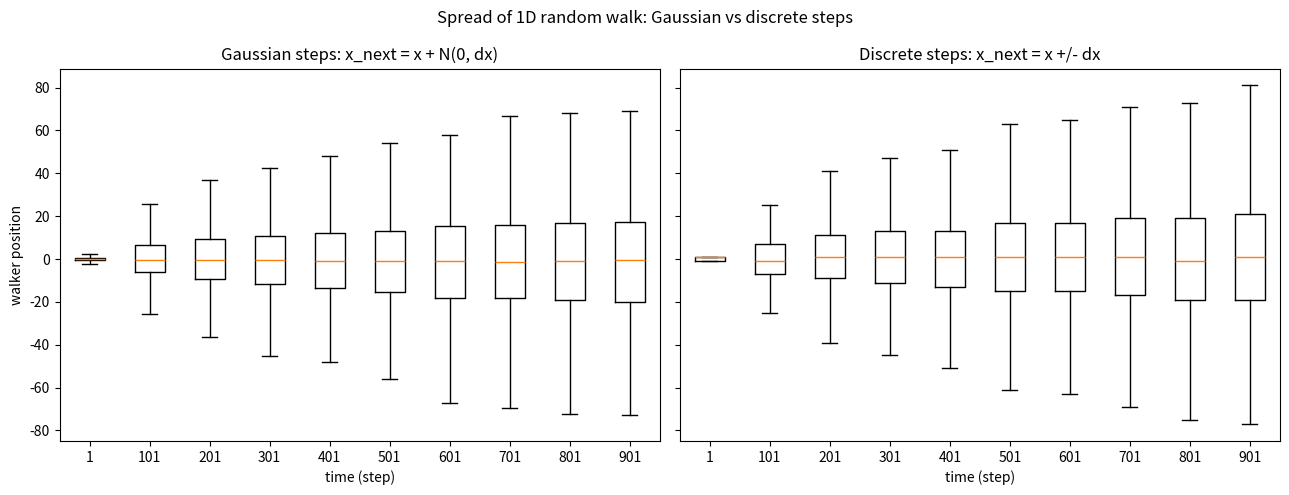

Recreate this plot in Python. (Note: this script raises an exception after producing the figure.)
import numpy as np
import matplotlib
matplotlib.use("Agg")
import matplotlib.pyplot as plt
from scipy import stats

# ---- Parameters ----
dx = 1.0          # step scale: std of Gaussian step / magnitude of discrete step
dt = 1.0          # time increment per step (unused in position update, kept for clarity)
n_steps = 1000    # number of steps per walk
n_walks = 1000    # number of independent walkers
seed = 12
sample_times = list(range(1, 902, 100))  # times 1, 101, ..., 901

rng = np.random.default_rng(seed)

# ---- Gaussian-step walk (built explicitly, step by step) ----
# Each walker starts at 0; positions[w, t] = position of walker w after t steps.
gauss_pos = np.zeros((n_walks, n_steps + 1))
for t in range(1, n_steps + 1):
    # draw one Gaussian step ~ N(0, dx) for every walker and add to previous position
    step = rng.normal(0.0, dx, size=n_walks)
    gauss_pos[:, t] = gauss_pos[:, t - 1] + step

# ---- Discrete-step walk (built explicitly, step by step) ----
# Each step is +dx or -dx with equal probability (mean 0, variance dx^2 -- same as Gaussian).
disc_pos = np.zeros((n_walks, n_steps + 1))
for t in range(1, n_steps + 1):
    # draw +1/-1 for every walker, scale by dx, add to previous position
    step = rng.choice([-1.0, 1.0], size=n_walks) * dx
    disc_pos[:, t] = disc_pos[:, t - 1] + step

# ---- Spread (standard deviation) at each sampled time ----
gauss_std = np.array([gauss_pos[:, t].std(ddof=1) for t in sample_times])
disc_std  = np.array([disc_pos[:, t].std(ddof=1)  for t in sample_times])
theory_std = np.array([np.sqrt(t) * dx for t in sample_times])  # expected sqrt(t)*dx

for i, t in enumerate(sample_times):
    print(f"time {t:4d}: Gaussian std = {gauss_std[i]:.4f}, "
          f"discrete std = {disc_std[i]:.4f}, theory sqrt(t)*dx = {theory_std[i]:.4f}")

# ---- Statistical check that spreads are identical ----
# Compare the spread at the final sampled time with tests sensitive to variance/distribution.
t_last = sample_times[-1]
g_last = gauss_pos[:, t_last]
d_last = disc_pos[:, t_last]

# Levene's test: null hypothesis = equal variances (equal spread)
lev_stat, lev_p = stats.levene(g_last, d_last)
# F-test on the variances (ratio of variances under equal-variance null)
var_g = g_last.var(ddof=1)
var_d = d_last.var(ddof=1)
F = var_g / var_d
df1 = df2 = n_walks - 1
f_p = 2 * min(stats.f.cdf(F, df1, df2), 1 - stats.f.cdf(F, df1, df2))
# Two-sample Kolmogorov-Smirnov test on the full distributions
ks_stat, ks_p = stats.ks_2samp(g_last, d_last)

print(f"variance at time {t_last}: Gaussian = {var_g:.4f}, discrete = {var_d:.4f}")
print(f"Levene test (equal variance): statistic = {lev_stat:.4f}, p-value = {lev_p:.4f}")
print(f"F-test variance ratio F = {F:.4f}, p-value = {f_p:.4f}")
print(f"KS two-sample test: statistic = {ks_stat:.4f}, p-value = {ks_p:.4f}")
print(f"Equal spread (Levene p > 0.05)?  {lev_p > 0.05}")
print(f"Equal distribution (KS p > 0.05)? {ks_p > 0.05}")

# ---- Box plots side by side ----
fig, axes = plt.subplots(1, 2, figsize=(13, 5), sharey=True)
axes[0].boxplot([gauss_pos[:, t] for t in sample_times], positions=range(len(sample_times)),
                showfliers=False)
axes[0].set_xticks(range(len(sample_times)))
axes[0].set_xticklabels(sample_times)
axes[0].set_title("Gaussian steps: x_next = x + N(0, dx)")
axes[0].set_xlabel("time (step)")
axes[0].set_ylabel("walker position")

axes[1].boxplot([disc_pos[:, t] for t in sample_times], positions=range(len(sample_times)),
                showfliers=False)
axes[1].set_xticks(range(len(sample_times)))
axes[1].set_xticklabels(sample_times)
axes[1].set_title("Discrete steps: x_next = x +/- dx")
axes[1].set_xlabel("time (step)")

fig.suptitle("Spread of 1D random walk: Gaussian vs discrete steps")
fig.tight_layout()
plt.savefig("/Users/lvmy/neu/teaching/numericalR/numericalR/recipe-eval/gen/6B.3.1_s1.png")

# ---- One-sentence explanation ----
print("Explanation: because both step distributions share the same mean (0) and variance (dx^2), "
      "the Central Limit Theorem makes the sum of many steps converge to the same Gaussian with "
      "variance t*dx^2, so the statistical tests failing to reject equal spread confirms that only "
      "the step mean and variance -- not the step distribution's shape -- govern long-time behavior.")
